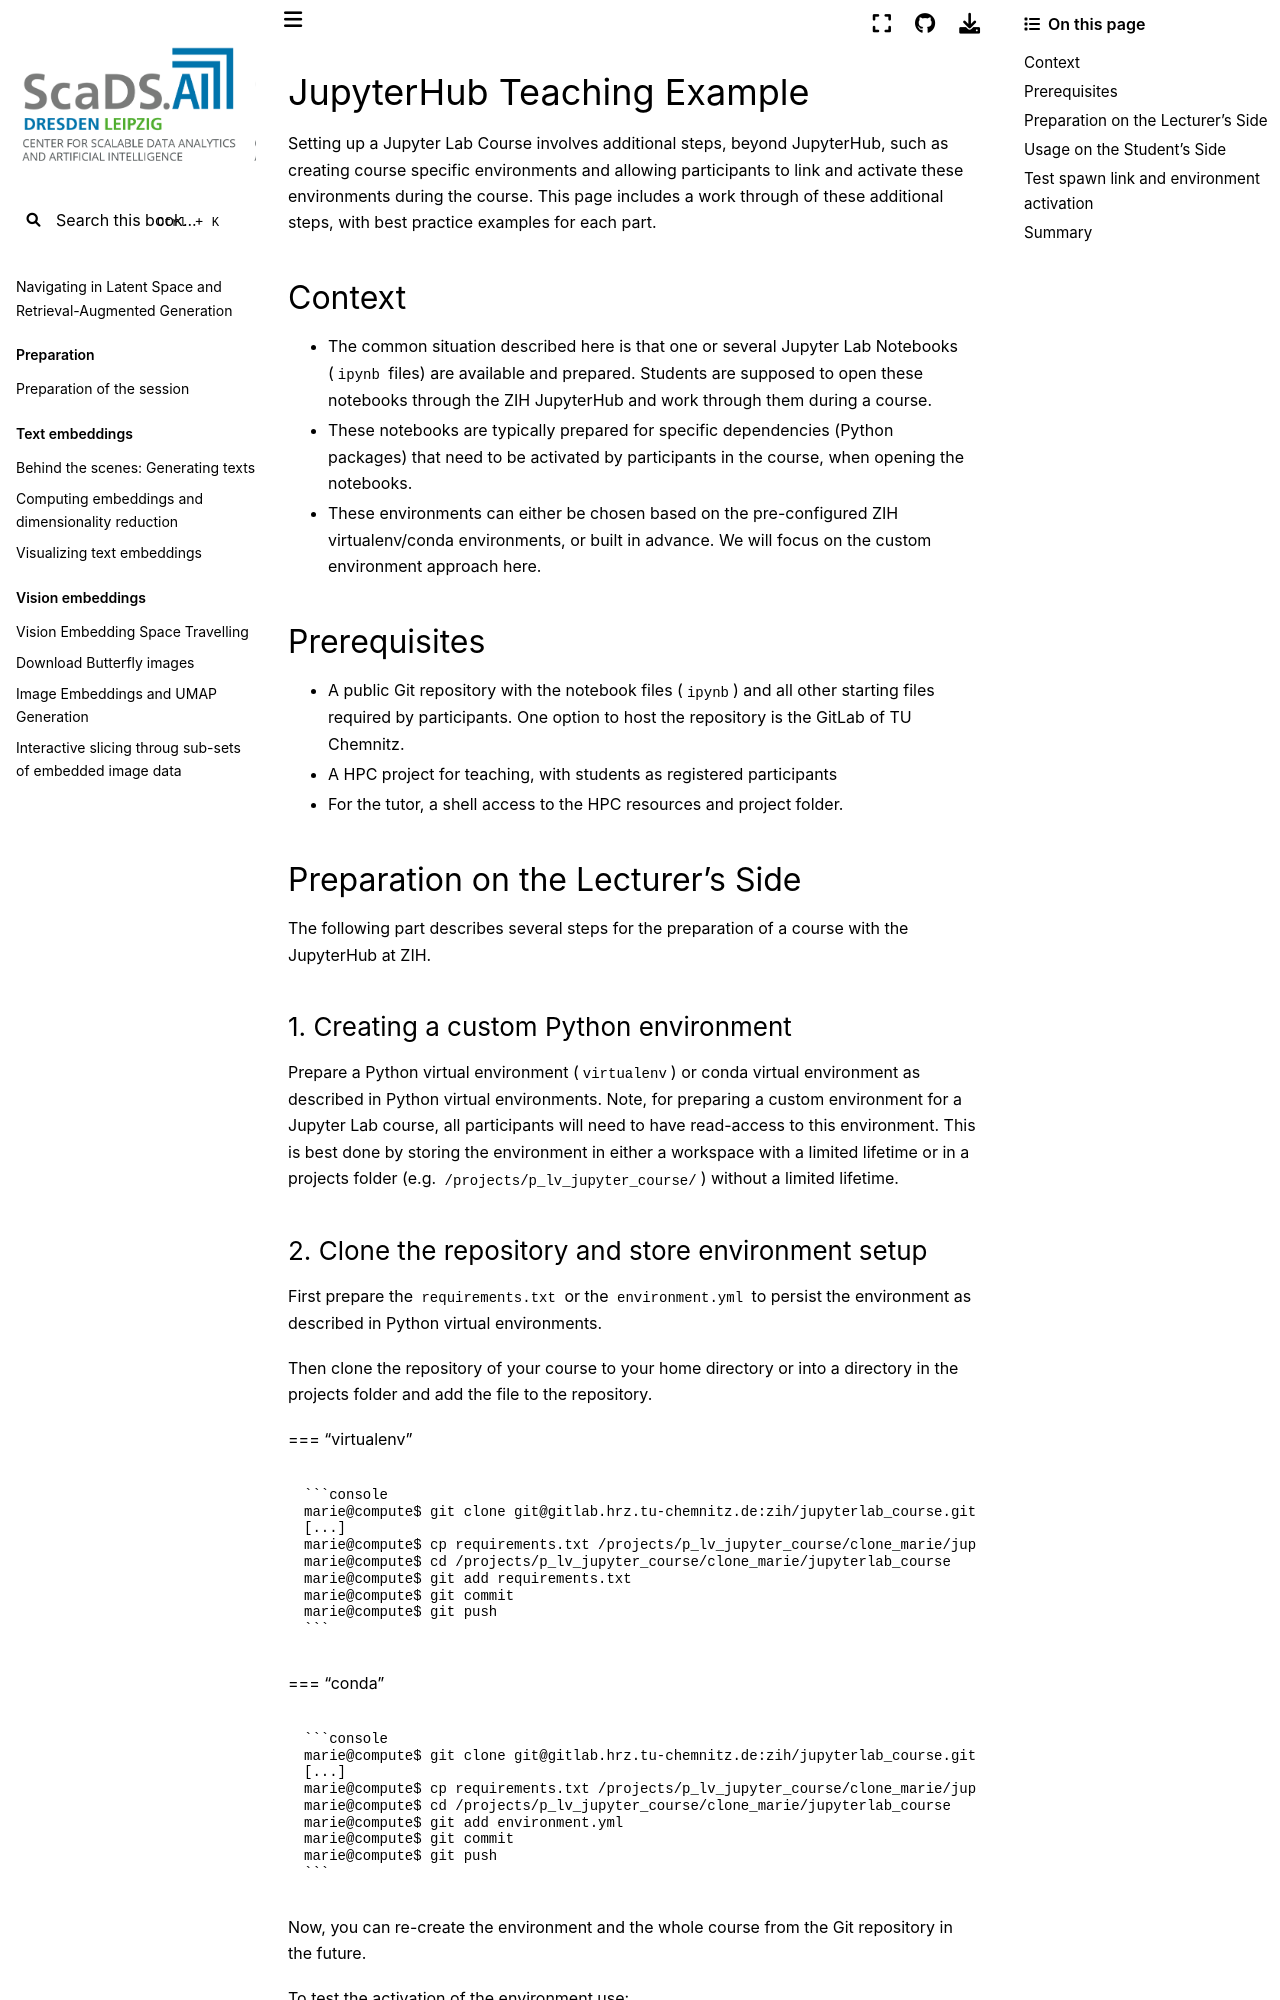

repository: ScaDS/rag-2026 · page: 04_rag_advanced/hpc-compendium/doc.zih.tu-dresden.de/docs/access/jupyterhub_teaching_example.html · generator: jekyll

# JupyterHub Teaching Example

Setting up a Jupyter Lab Course involves additional steps, beyond JupyterHub, such as creating
course specific environments and allowing participants to link and activate these environments during
the course. This page includes a work through of these additional steps, with best practice examples
for each part.

## Context

- The common situation described here is that one or several Jupyter Lab Notebooks
(`ipynb` files) are available and prepared. Students are supposed to open these notebooks
through the [ZIH JupyterHub](../access/jupyterhub.md) and work through them during a course.

- These notebooks are typically prepared for specific dependencies (Python packages)
that need to be activated by participants in the course, when opening the notebooks.

- These environments can either be chosen based on the pre-configured
ZIH virtualenv/conda environments,
or built in advance. We will focus on the custom environment approach here.

## Prerequisites

- A public Git repository with the notebook files (`ipynb`) and all other starting files required
  by participants. One option to host the repository is the [GitLab of TU Chemnitz](https://gitlab.hrz.tu-chemnitz.de/).
- A [HPC project](../application/project_management.md) for teaching,
  with students as registered participants
- For the tutor, a shell access to the HPC resources and project folder.

## Preparation on the Lecturer's Side

The following part describes several steps for the preparation of a course with the JupyterHub at
ZIH.

### 1. Creating a custom Python environment

Prepare a Python virtual environment (`virtualenv`) or conda virtual environment as described in
[Python virtual environments](../software/python_virtual_environments.md). Note, for preparing a
custom environment for a Jupyter Lab course, all participants will need to have read-access to this
environment. This is best done by storing the environment in either a [workspace](../data_lifecycle/workspaces.md)
with a limited lifetime or in a projects folder (e.g. `/projects/p_lv_jupyter_course/`) without a
limited lifetime.
